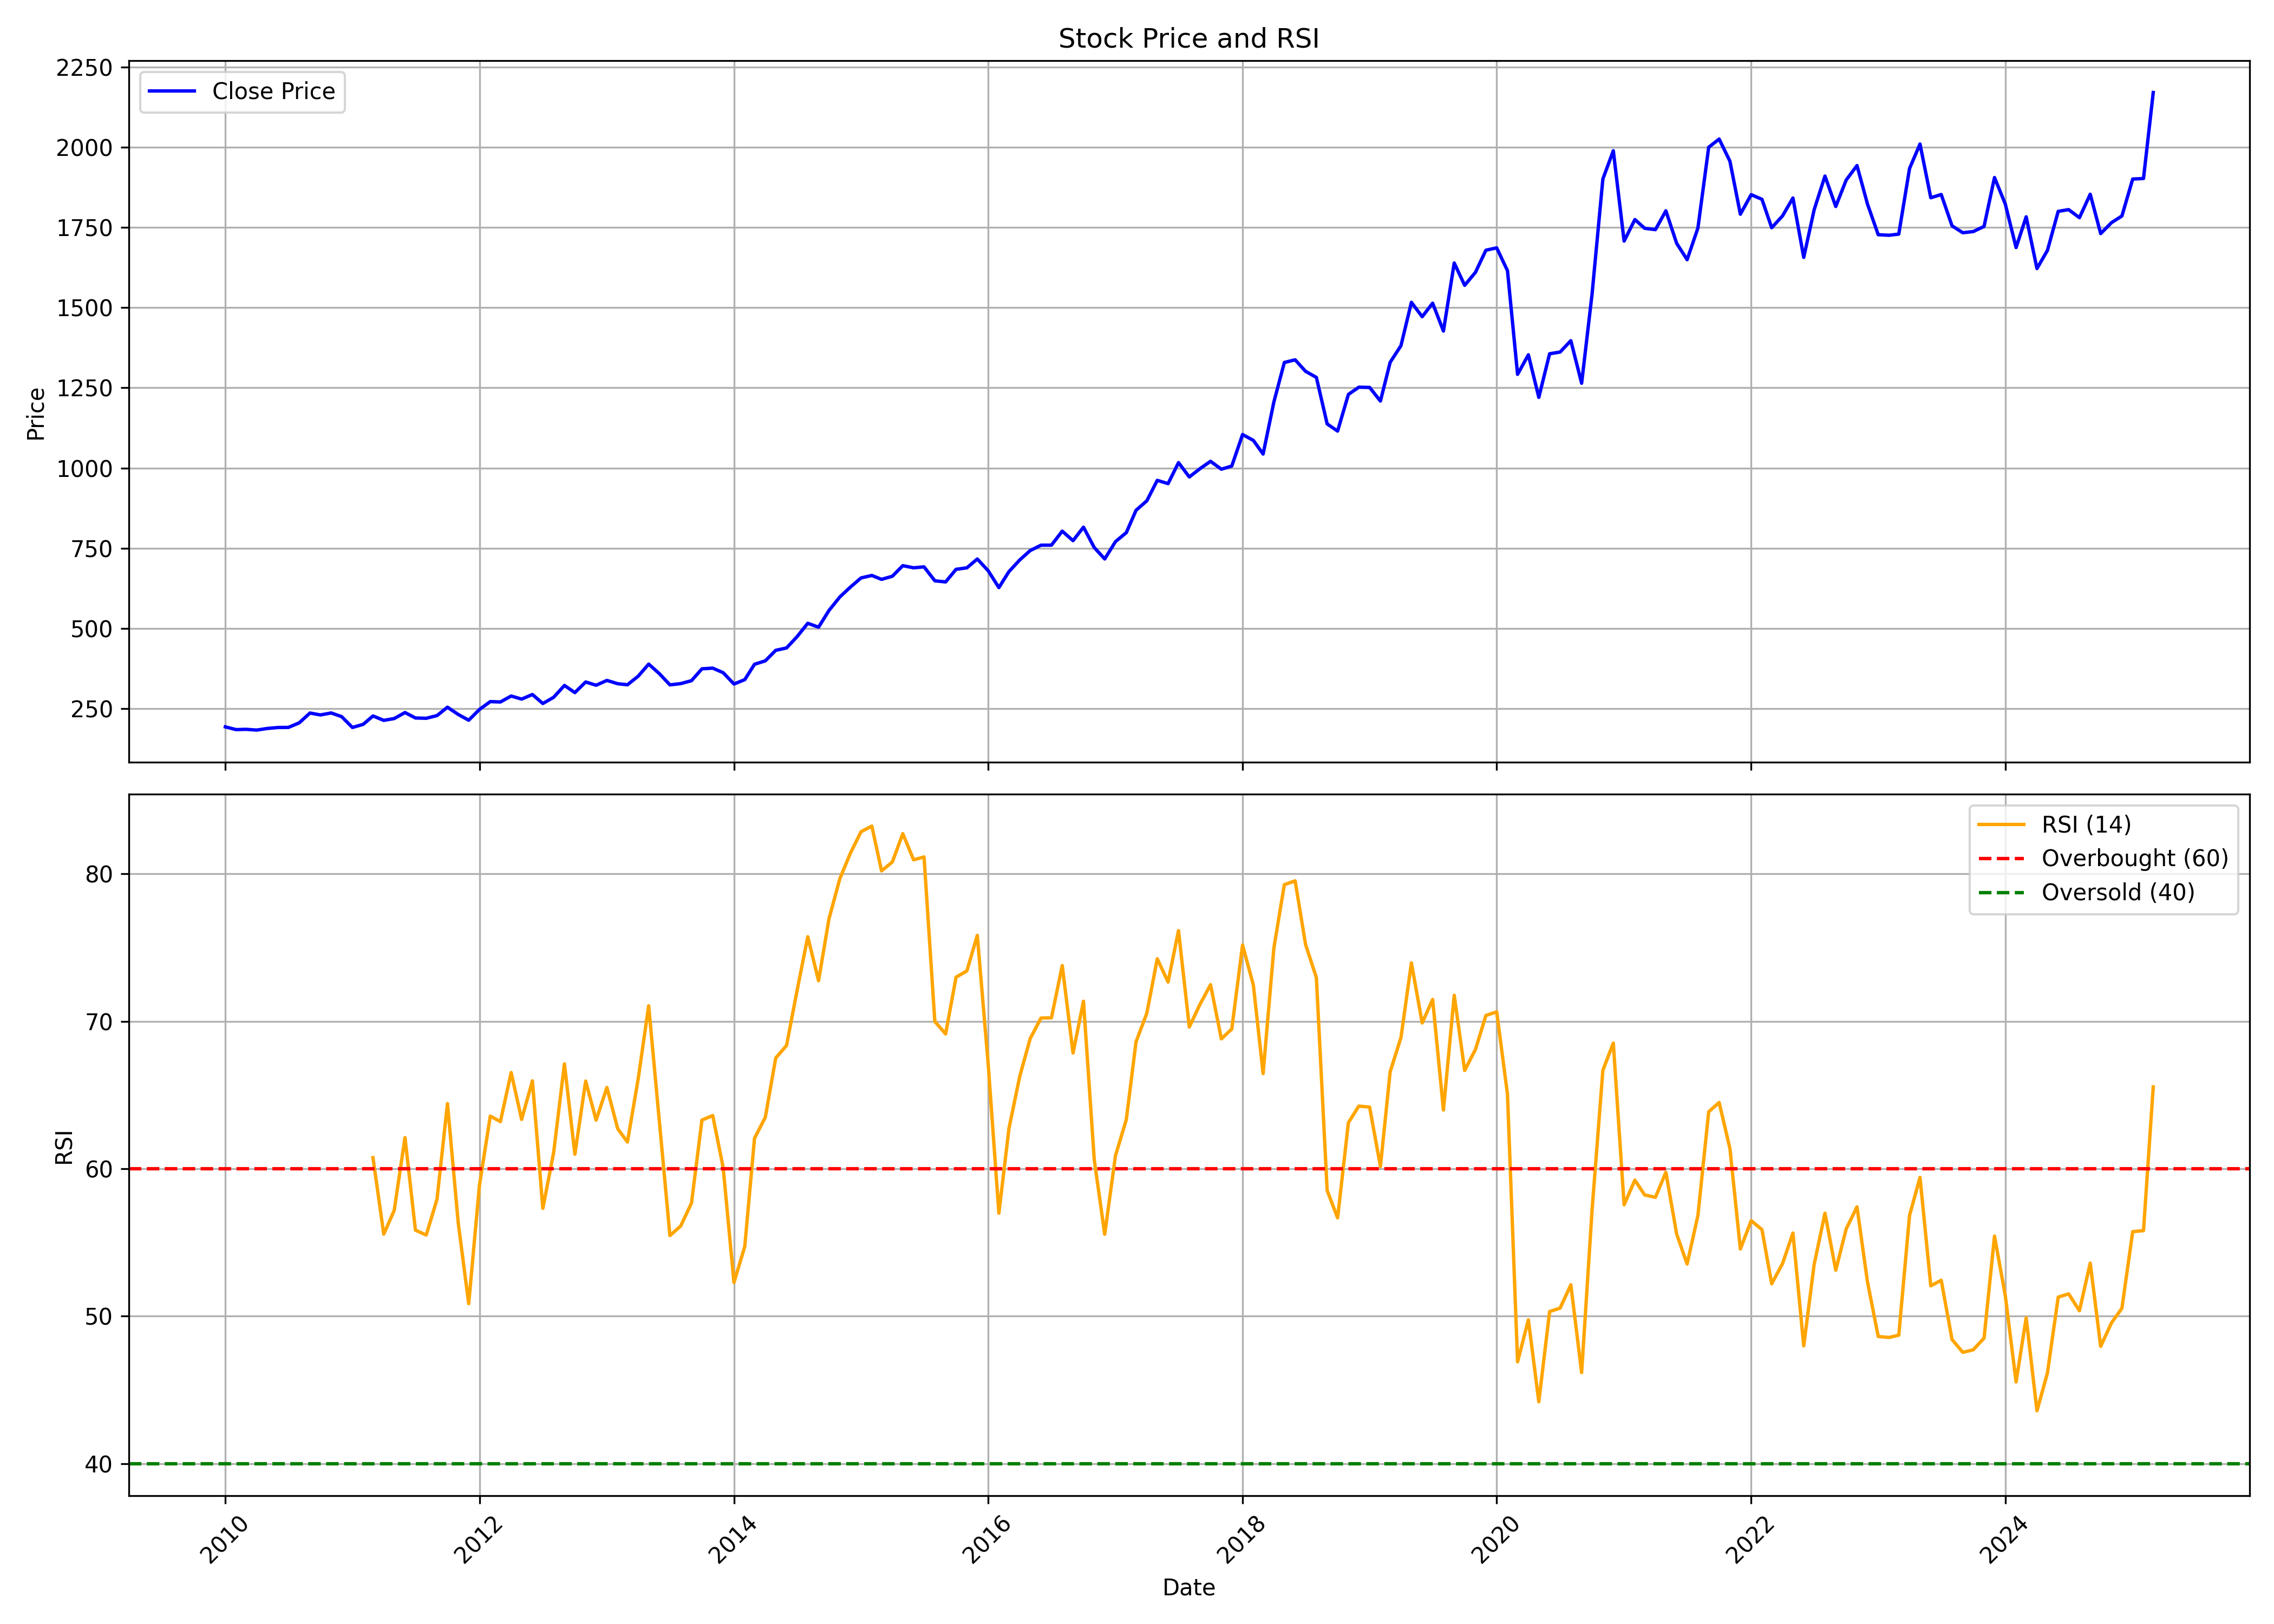

Values plotted in this chart, from the file beside it:
, date, symbol, open, high, low, close, volume, rsi
0, 2010-01-01, KOTAKBANK, 199.5, 217.5, 183.7, 192.6, 53861988, 
1, 2010-02-01, KOTAKBANK, 189.9, 200.3, 172, 184, 40494548, 
2, 2010-03-01, KOTAKBANK, 184, 202.7, 178.5, 185, 55562808, 
3, 2010-04-01, KOTAKBANK, 185.9, 197.3, 173.1, 182.6, 57642048, 
4, 2010-05-01, KOTAKBANK, 183, 195.8, 175.1, 187.5, 63350856, 
5, 2010-06-01, KOTAKBANK, 188.9, 199.5, 180, 190.6, 125406688, 
6, 2010-07-01, KOTAKBANK, 190.6, 197.4, 184.4, 190.9, 64776832, 
7, 2010-08-01, KOTAKBANK, 192.1, 217.3, 191.2, 205.1, 71678252, 
8, 2010-09-01, KOTAKBANK, 206.8, 250.5, 200.6, 235.8, 81032032, 
9, 2010-10-01, KOTAKBANK, 237.5, 260.7, 225.2, 229.8, 58353962, 
10, 2010-11-01, KOTAKBANK, 233.2, 246.3, 215.3, 236, 39524190, 
11, 2010-12-01, KOTAKBANK, 234.6, 245, 217.7, 224.6, 36134330, 
12, 2011-01-01, KOTAKBANK, 226.7, 230.1, 182.9, 190.7, 33723652, 
13, 2011-02-01, KOTAKBANK, 191, 211.8, 164.8, 200.5, 51831720, 
14, 2011-03-01, KOTAKBANK, 203.3, 229.2, 200.5, 226.7, 46774572, 60.76
15, 2011-04-01, KOTAKBANK, 226.3, 233.9, 208.5, 212.9, 22952422, 55.57
16, 2011-05-01, KOTAKBANK, 215.1, 220.3, 199.4, 218.5, 41432260, 57.18
17, 2011-06-01, KOTAKBANK, 218.4, 239.4, 211.1, 237.3, 48065214, 62.12
18, 2011-07-01, KOTAKBANK, 239.1, 252, 218.5, 220.3, 48690322, 55.84
19, 2011-08-01, KOTAKBANK, 222.5, 236.9, 203.7, 219.4, 39143602, 55.51
20, 2011-09-01, KOTAKBANK, 219.4, 240.3, 215.8, 227.8, 32667496, 57.94
21, 2011-10-01, KOTAKBANK, 225.4, 257.7, 210.4, 253.9, 39190544, 64.43
22, 2011-11-01, KOTAKBANK, 251.1, 255.3, 212.2, 231.3, 25619626, 56.31
23, 2011-12-01, KOTAKBANK, 237.4, 248.3, 211.6, 213.4, 32549580, 50.86
24, 2012-01-01, KOTAKBANK, 214.5, 248.8, 207.2, 247, 36802854, 58.9
25, 2012-02-01, KOTAKBANK, 246.8, 289.9, 243.8, 271.4, 42795444, 63.58
26, 2012-03-01, KOTAKBANK, 269.1, 285.6, 253, 270.3, 29871510, 63.2
27, 2012-04-01, KOTAKBANK, 270.7, 298.7, 263.1, 288.8, 22965046, 66.53
28, 2012-05-01, KOTAKBANK, 288.8, 294.3, 261.4, 279.2, 31894802, 63.35
29, 2012-06-01, KOTAKBANK, 279.2, 294.6, 263.6, 293.5, 32169270, 65.96
30, 2012-07-01, KOTAKBANK, 294, 303.7, 259.7, 265.5, 40093476, 57.32
31, 2012-08-01, KOTAKBANK, 266.6, 297.6, 265.4, 284.8, 39081722, 61.1
32, 2012-09-01, KOTAKBANK, 286.3, 322.9, 279.3, 321.8, 24476728, 67.12
33, 2012-10-01, KOTAKBANK, 321.7, 323.7, 271.3, 299.5, 25043410, 60.99
34, 2012-11-01, KOTAKBANK, 299.5, 334.8, 296.2, 332.6, 18025482, 65.95
35, 2012-12-01, KOTAKBANK, 332.4, 335.8, 317.5, 322.5, 20677730, 63.3
36, 2013-01-01, KOTAKBANK, 323.9, 339.7, 306.3, 337.5, 51406754, 65.52
37, 2013-02-01, KOTAKBANK, 337.5, 345.8, 321.9, 327.2, 22704404, 62.72
38, 2013-03-01, KOTAKBANK, 324.7, 336.7, 310.1, 323.9, 26638452, 61.82
39, 2013-04-01, KOTAKBANK, 324.9, 355.4, 305.1, 350.8, 20637252, 66.13
40, 2013-05-01, KOTAKBANK, 350.8, 400.5, 347.8, 388.4, 24469192, 71.06
41, 2013-06-01, KOTAKBANK, 387.5, 389.7, 338.8, 358.2, 26506068, 63.13
42, 2013-07-01, KOTAKBANK, 358.6, 378.1, 308.8, 323.6, 37964648, 55.47
43, 2013-08-01, KOTAKBANK, 325.3, 335.2, 292, 327.5, 62413302, 56.12
44, 2013-09-01, KOTAKBANK, 325.2, 386.8, 293.5, 336.7, 49683264, 57.68
45, 2013-10-01, KOTAKBANK, 336.9, 378.3, 331.2, 373.6, 36809316, 63.31
46, 2013-11-01, KOTAKBANK, 373.9, 379.7, 351.6, 375.8, 22645920, 63.61
47, 2013-12-01, KOTAKBANK, 375.5, 391.2, 355.1, 361.6, 23626324, 60.08
48, 2014-01-01, KOTAKBANK, 363.5, 366.3, 320.3, 326.3, 30542790, 52.29
49, 2014-02-01, KOTAKBANK, 323.4, 344.6, 313.1, 339.9, 27620102, 54.73
50, 2014-03-01, KOTAKBANK, 338.6, 391.3, 330.4, 387.8, 36261156, 62.07
51, 2014-04-01, KOTAKBANK, 388.1, 414.4, 372.4, 398.5, 29361084, 63.49
52, 2014-05-01, KOTAKBANK, 398.5, 472.2, 396.1, 431.3, 38431168, 67.52
53, 2014-06-01, KOTAKBANK, 430, 482.6, 423.4, 438.7, 33171724, 68.36
54, 2014-07-01, KOTAKBANK, 439.7, 486.4, 420.7, 473.6, 83421846, 72.06
55, 2014-08-01, KOTAKBANK, 471.1, 526.8, 456.7, 515.7, 38434454, 75.74
56, 2014-09-01, KOTAKBANK, 518.1, 540, 495, 503.5, 31911312, 72.76
57, 2014-10-01, KOTAKBANK, 501.2, 557.8, 487.2, 555.8, 38622778, 76.96
58, 2014-11-01, KOTAKBANK, 556.3, 628.5, 517.1, 597.6, 52959902, 79.67
59, 2014-12-01, KOTAKBANK, 599, 653.8, 591.5, 628.1, 40859758, 81.39
... 123 more rows
